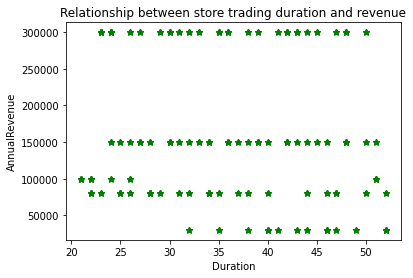

The data file committed next to this chart (first rows):
Name, YearOpened, AnnualRevenue
A Bicycle Association, 1975, 80000
A Bike Store, 1970, 30000
A Cycle Shop, 2000, 80000
A Great Bicycle Company, 1971, 100000
A Typical Bike Shop, 1982, 30000
Acceptable Sales & Service, 1988, 80000
Accessories Network, 1984, 80000
Acclaimed Bicycle Company, 1979, 300000
Ace Bicycle Supply, 1992, 300000
Action Bicycle Specialists, 1992, 150000
Active Cycling, 1998, 300000
Active Life Toys, 1997, 80000
Active Systems, 1988, 150000
Active Transport Inc., 1990, 30000
Activity Center, 1971, 150000
Advanced Bike Components, 1974, 150000
Aerobic Exercise Company, 1980, 150000
Affordable Sports Equipment, 1978, 30000
All Cycle Shop, 1998, 100000
All Seasons Sports Supply, 1990, 30000
Alpine Ski House, 1984, 150000
Alternative Vehicles, 1983, 150000
Amalgamated Parts Shop, 1999, 300000
Another Bicycle Company, 1973, 30000
Another Sporting Goods Company, 1998, 150000
Area Bike Accessories, 1982, 30000
Area Sheet Metal Supply, 1995, 150000
Associated Bikes, 1982, 30000
Atypical Bike Company, 2000, 100000
Authentic Sales and Service, 1990, 80000
Authorized Bike Sales and Rental, 1980, 300000
Basic Bike Company, 1982, 80000
Basic Sports Equipment, 1988, 150000
Beneficial Exercises and Activities, 1982, 30000
Best Cycle Store, 1974, 300000
Best o' Bikes, 1972, 80000
Better Bike Shop, 1975, 80000
Bicycle Accessories and Kits, 1990, 30000
Bicycle Exporters, 1972, 150000
Bicycle Lines Distributors, 1989, 300000
Bicycle Merchandise Warehouse, 1999, 300000
Bicycle Outfitters, 1991, 300000
Bicycle Warehouse Inc., 1996, 100000
Big Cycle Mall, 1980, 300000
Big-Time Bike Store, 1986, 300000
Bike Boutique, 1992, 150000
Bike Dealers Association, 1974, 150000
Bike Experts, 1984, 300000
Bike Goods, 1999, 300000
Bike Part Wholesalers, 1999, 80000
Bike Products and Accessories, 1994, 80000
Bike Rims Company, 1992, 300000
Bike Universe, 1971, 100000
Bike World, 1998, 150000
Bikes and Motorbikes, 1992, 150000
Bikes Anyone?, 1996, 100000
Bikes for Kids and Adults, 1996, 150000
Bikes for Two, 1994, 80000
Black Bicycle Company, 1983, 150000
Blue Bicycle Company, 1995, 150000
... 641 more rows
